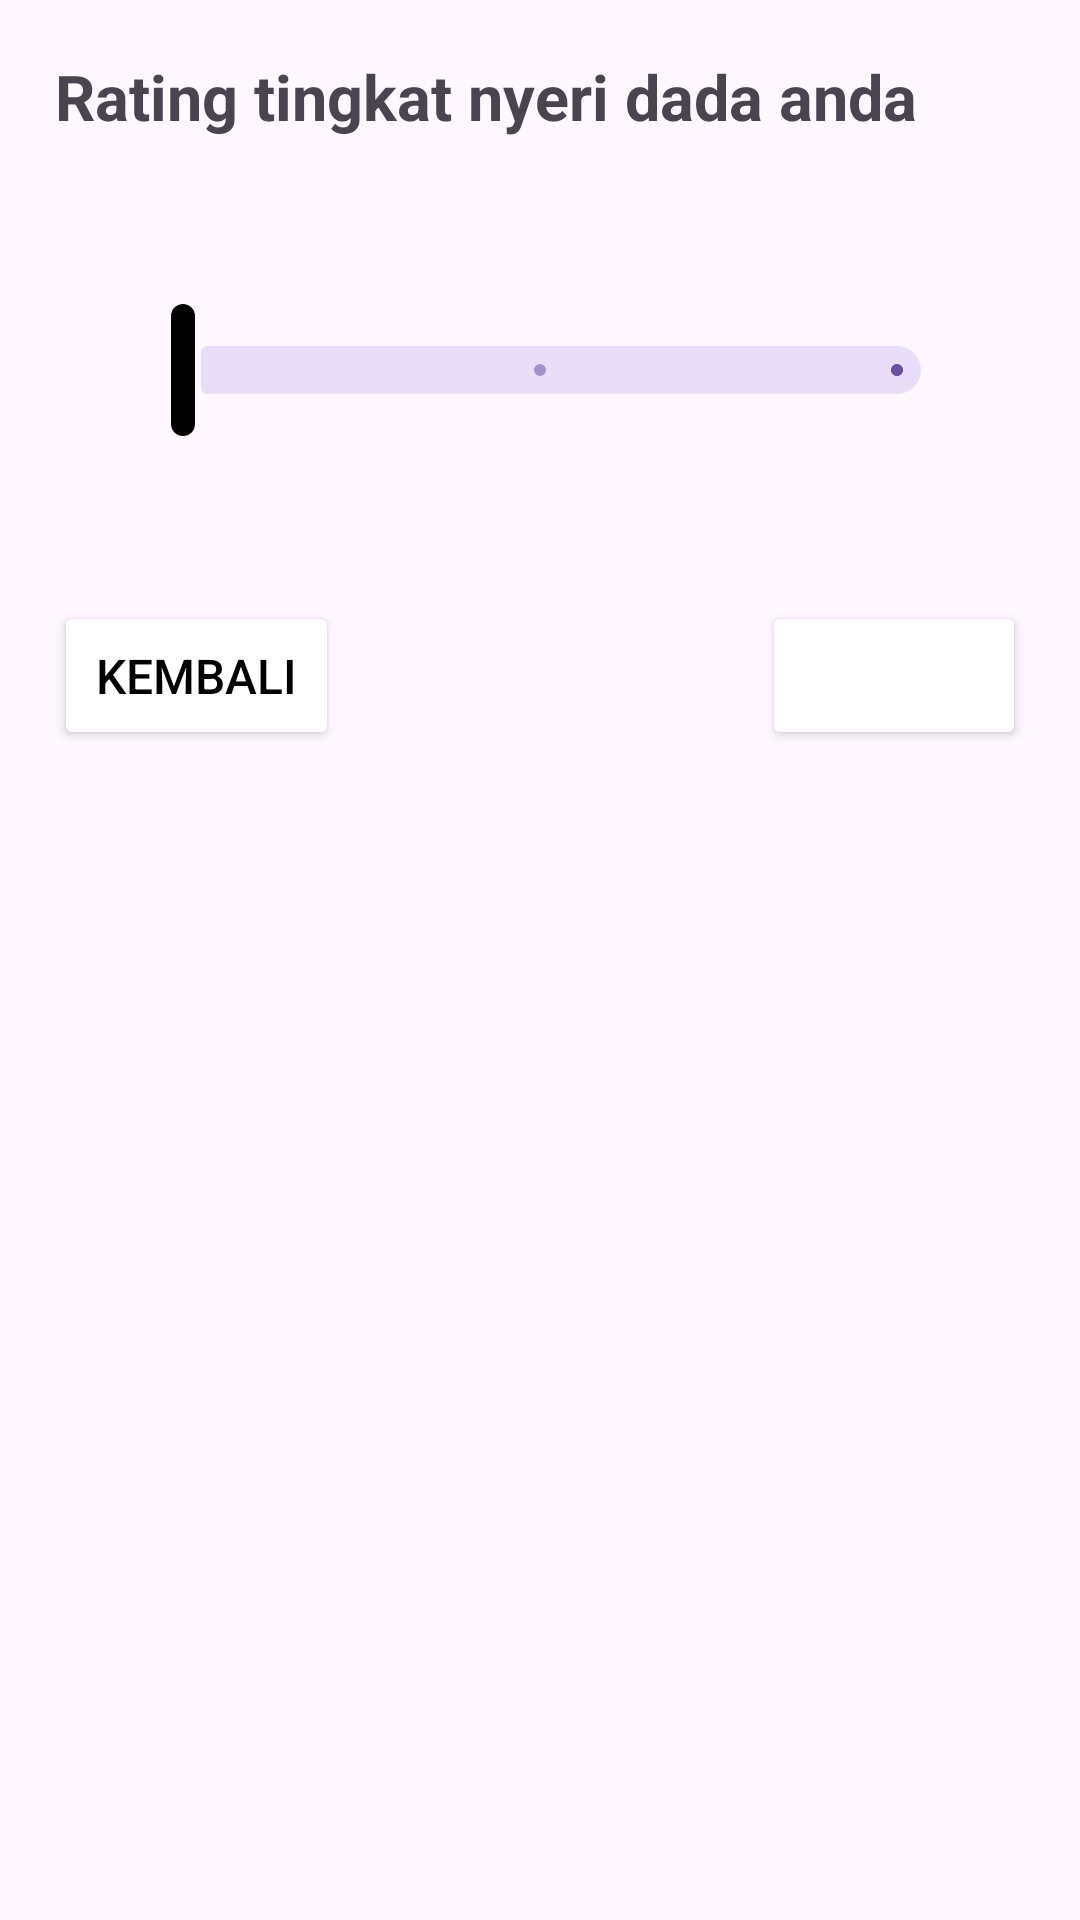

Here is an Android app screen rendered from its layout file. Give the layout XML and the strings, colors and styles it references.
<!-- AndroidManifest.xml: application theme Theme.HeartAlert2 -->
<!-- res/layout/fragment_chest_pain_slider.xml -->
<?xml version="1.0" encoding="utf-8"?>
<LinearLayout xmlns:android="http://schemas.android.com/apk/res/android"
    xmlns:app="http://schemas.android.com/apk/res-auto"
    xmlns:tools="http://schemas.android.com/tools"
    android:layout_width="match_parent"
    android:layout_height="match_parent"
    android:orientation="vertical"
    android:padding="18dp">

    <TextView
        android:layout_width="wrap_content"
        android:layout_height="wrap_content"
        android:text="@string/chestpain"
        android:textSize="21sp"
        android:textStyle="bold"
        android:textAlignment="center" />

    <com.google.android.material.slider.Slider
        android:id="@+id/slider_chest_pain"
        android:layout_width="match_parent"
        android:layout_height="wrap_content"
        android:layout_marginStart="21dp"
        android:layout_marginTop="21dp"
        android:layout_marginEnd="21dp"
        android:layout_marginBottom="21dp"
        android:stepSize="1"
        android:valueFrom="1"
        android:valueTo="3"
        app:labelBehavior="visible"
        app:thumbColor="@color/orange"
        app:thumbWidth="8dp"
        app:tickColor="@color/orange"
        app:trackColorActive="@color/orange"
        app:tickColorInactive="@color/orange_transparent"
        tools:ignore="SpeakableTextPresentCheck" />

    <GridLayout
        android:layout_width="match_parent"
        android:layout_height="wrap_content"
        android:orientation="horizontal"
        android:gravity="fill_horizontal"
        android:layout_marginTop="32dp">

        <Button
            android:id="@+id/btn_back"
            android:layout_width="wrap_content"
            android:layout_gravity="start"
            android:layout_height="wrap_content"
            android:backgroundTint="@color/orange_transparent"
            android:textColor="@color/black"
            android:textSize="16sp"
            android:padding="14dp"
            android:text="@string/back" />

        <Button
            android:id="@+id/btn_next"
            android:layout_width="wrap_content"
            android:layout_gravity="end"
            android:layout_height="wrap_content"
            android:text="@string/next"
            android:backgroundTint="@color/orange"
            android:textColor="@color/white"
            android:textSize="16sp"
            android:padding="14dp"
            android:layout_marginStart="16dp" />
    </GridLayout>
</LinearLayout>
<!-- resources referenced by this layout -->
<resources>
  <string name="back">Kembali</string>
  <string name="chestpain">Rating tingkat nyeri dada anda</string>
  <string name="next">Lanjut</string>
  <style name="Theme.HeartAlert2" parent="Base.Theme.HeartAlert2" />
  <style name="Base.Theme.HeartAlert2" parent="Theme.Material3.DayNight">
  
  
      </style>
  <!-- not gathered from this repository: default colours our renderer supplied (Android Studio template values) -->
  <color name="black">#FF000000</color>
  <color name="white">#FFFFFFFF</color>
</resources>
